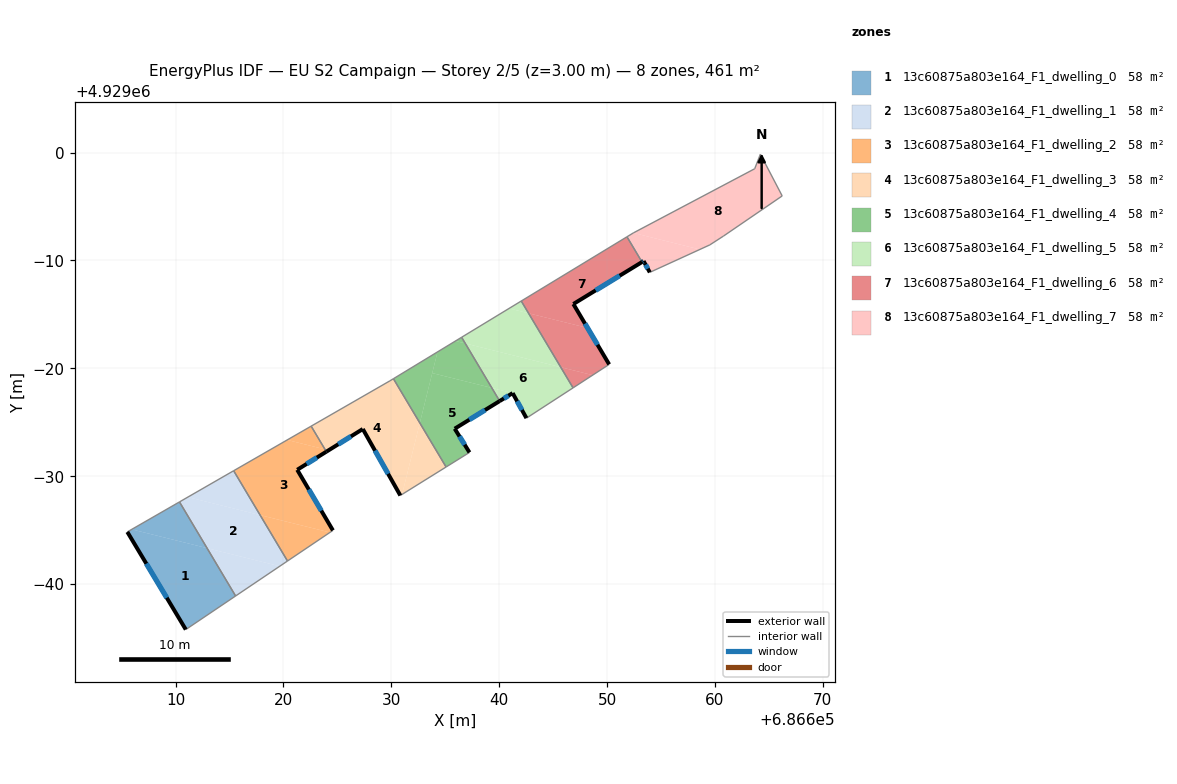
=== STOREY PLAN SPEC (per zone: floor XY polygon, exterior-wall plan segments, windows/doors) ===
zone 1: 13c60875a803e164_F1_dwelling_0  (57.6 m²)
  floor: (686612.91, 4928963.34) (686615.56, 4928958.90) (686610.94, 4928955.79) (686605.52, 4928964.84) (686605.93, 4928965.07)
  floor: (686610.36, 4928967.62) (686612.91, 4928963.34) (686605.93, 4928965.07)
  exterior wall: (686605.52, 4928964.84) – (686610.94, 4928955.79)  [10.5 m]
    window: (686607.29, 4928961.89) – (686609.18, 4928958.73)  [3.9 m²]
  interior walls: 3
zone 2: 13c60875a803e164_F1_dwelling_1  (57.6 m²)
  floor: (686617.83, 4928966.40) (686620.37, 4928962.14) (686619.66, 4928961.66) (686612.91, 4928963.34) (686610.36, 4928967.62) (686611.14, 4928968.07)
  floor: (686619.66, 4928961.66) (686615.56, 4928958.90) (686612.91, 4928963.34)
  floor: (686615.38, 4928970.51) (686617.83, 4928966.40) (686611.14, 4928968.07)
  interior walls: 4
zone 3: 13c60875a803e164_F1_dwelling_2  (57.6 m²)
  floor: (686623.85, 4928972.49) (686623.98, 4928972.28) (686621.27, 4928970.60) (686624.58, 4928964.98) (686624.30, 4928964.79) (686617.83, 4928966.40) (686615.38, 4928970.51) (686620.34, 4928973.36)
  floor: (686622.57, 4928974.64) (686623.85, 4928972.49) (686620.34, 4928973.36)
  floor: (686624.30, 4928964.79) (686620.37, 4928962.14) (686617.83, 4928966.40)
  exterior wall: (686621.27, 4928970.60) – (686623.98, 4928972.28)  [3.2 m]
    window: (686622.15, 4928971.14) – (686623.10, 4928971.73)  [1.2 m²]
  exterior wall: (686624.58, 4928964.98) – (686621.27, 4928970.60)  [6.5 m]
    window: (686623.51, 4928966.81) – (686622.35, 4928968.77)  [2.4 m²]
  interior walls: 4
zone 4: 13c60875a803e164_F1_dwelling_3  (57.6 m²)
  floor: (686630.19, 4928979.04) (686632.64, 4928974.94) (686630.99, 4928968.32) (686630.83, 4928968.22) (686627.35, 4928974.38) (686624.18, 4928972.41) (686623.85, 4928972.49) (686622.57, 4928974.64) (686629.87, 4928978.85)
  floor: (686632.64, 4928974.94) (686635.08, 4928970.86) (686630.99, 4928968.32)
  floor: (686624.18, 4928972.41) (686623.98, 4928972.28) (686623.85, 4928972.49)
  exterior wall: (686627.35, 4928974.38) – (686630.83, 4928968.22)  [7.1 m]
    window: (686628.49, 4928972.37) – (686629.70, 4928970.22)  [2.6 m²]
  exterior wall: (686623.98, 4928972.28) – (686627.35, 4928974.38)  [4.0 m]
    window: (686625.08, 4928972.96) – (686626.26, 4928973.69)  [1.5 m²]
  interior walls: 5
zone 5: 13c60875a803e164_F1_dwelling_4  (57.6 m²)
  floor: (686639.32, 4928978.19) (686640.04, 4928976.97) (686635.87, 4928974.41) (686637.24, 4928972.21) (686635.08, 4928970.86) (686632.64, 4928974.94) (686633.79, 4928979.56)
  floor: (686636.85, 4928982.31) (686639.32, 4928978.19) (686633.79, 4928979.56) (686634.28, 4928981.52) (686635.95, 4928982.54)
  floor: (686634.28, 4928981.52) (686632.64, 4928974.94) (686630.19, 4928979.04)
  floor: (686636.51, 4928982.88) (686636.85, 4928982.31) (686635.95, 4928982.54)
  exterior wall: (686635.87, 4928974.41) – (686640.04, 4928976.97)  [4.9 m]
    window: (686637.23, 4928975.24) – (686638.69, 4928976.14)  [1.8 m²]
  exterior wall: (686637.24, 4928972.21) – (686635.87, 4928974.41)  [2.6 m]
    window: (686636.80, 4928972.92) – (686636.32, 4928973.69)  [1.0 m²]
  interior walls: 4
zone 6: 13c60875a803e164_F1_dwelling_5  (57.6 m²)
  floor: (686645.70, 4928980.11) (686646.85, 4928978.19) (686642.52, 4928975.39) (686641.24, 4928977.71) (686639.32, 4928978.19) (686636.85, 4928982.31)
  floor: (686641.24, 4928977.71) (686640.04, 4928976.97) (686639.32, 4928978.19)
  floor: (686642.72, 4928985.11) (686645.70, 4928980.11) (686636.85, 4928982.31) (686636.51, 4928982.88) (686640.92, 4928985.56)
  floor: (686642.04, 4928986.24) (686642.72, 4928985.11) (686640.92, 4928985.56)
  exterior wall: (686641.24, 4928977.71) – (686642.52, 4928975.39)  [2.6 m]
    window: (686641.66, 4928976.95) – (686642.11, 4928976.14)  [1.0 m²]
  exterior wall: (686640.04, 4928976.97) – (686641.24, 4928977.71)  [1.4 m]
    window: (686640.43, 4928977.21) – (686640.85, 4928977.47)  [0.5 m²]
  interior walls: 4
zone 7: 13c60875a803e164_F1_dwelling_6  (57.6 m²)
  floor: (686648.19, 4928983.75) (686650.19, 4928980.37) (686648.66, 4928979.37) (686645.70, 4928980.11) (686642.72, 4928985.11)
  floor: (686648.66, 4928979.37) (686646.85, 4928978.19) (686645.70, 4928980.11)
  floor: (686651.84, 4928992.20) (686653.24, 4928989.86) (686646.87, 4928985.97) (686648.19, 4928983.75) (686642.72, 4928985.11) (686642.04, 4928986.24)
  exterior wall: (686650.19, 4928980.37) – (686646.87, 4928985.97)  [6.5 m]
    window: (686649.11, 4928982.19) – (686647.95, 4928984.15)  [2.4 m²]
  exterior wall: (686646.87, 4928985.97) – (686653.24, 4928989.86)  [7.5 m]
    window: (686648.94, 4928987.23) – (686651.17, 4928988.59)  [2.7 m²]
  interior walls: 4
zone 8: 13c60875a803e164_F1_dwelling_7  (57.6 m²)
  floor: (686658.60, 4928991.02) (686653.96, 4928988.90) (686653.38, 4928989.95) (686653.24, 4928989.86) (686651.84, 4928992.20) (686652.44, 4928992.56)
  floor: (686664.21, 4928999.86) (686666.23, 4928995.99) (686660.79, 4928992.27) (686659.52, 4928991.45) (686658.60, 4928991.02) (686652.44, 4928992.56) (686663.68, 4928998.51)
  exterior wall: (686653.38, 4928989.95) – (686653.96, 4928988.90)  [1.2 m]
    window: (686653.57, 4928989.61) – (686653.77, 4928989.24)  [0.4 m²]
  exterior wall: (686653.24, 4928989.86) – (686653.38, 4928989.95)  [0.2 m]
    window: (686653.29, 4928989.89) – (686653.34, 4928989.92)  [0.1 m²]
  interior walls: 8

=== DERIVED (storey summary) ===
Building: EU S2 Campaign
Storey: 2 of 5  (floor level z = 3.00 m)
Storey gross floor area: 461.1 m²
Zones on this storey: 8
  - 13c60875a803e164_F1_dwelling_0: floor 57.6 m²; exterior wall 10.5 m (31.6 m²); 1 window(s) 3.9 m²; WWR 12.2%
  - 13c60875a803e164_F1_dwelling_1: floor 57.6 m²
  - 13c60875a803e164_F1_dwelling_2: floor 57.6 m²; exterior wall 9.7 m (29.1 m²); 2 window(s) 3.6 m²; WWR 12.2%
  - 13c60875a803e164_F1_dwelling_3: floor 57.6 m²; exterior wall 11.1 m (33.2 m²); 2 window(s) 4.1 m²; WWR 12.2%
  - 13c60875a803e164_F1_dwelling_4: floor 57.6 m²; exterior wall 7.5 m (22.5 m²); 2 window(s) 2.7 m²; WWR 12.2%
  - 13c60875a803e164_F1_dwelling_5: floor 57.6 m²; exterior wall 4.1 m (12.2 m²); 2 window(s) 1.5 m²; WWR 12.2%
  - 13c60875a803e164_F1_dwelling_6: floor 57.6 m²; exterior wall 14.0 m (41.9 m²); 2 window(s) 5.1 m²; WWR 12.2%
  - 13c60875a803e164_F1_dwelling_7: floor 57.6 m²; exterior wall 1.4 m (4.1 m²); 2 window(s) 0.5 m²; WWR 12.2%
Zone adjacency (shared interzone walls):
  - 13c60875a803e164_F1_dwelling_0 ↔ 13c60875a803e164_F1_dwelling_1
  - 13c60875a803e164_F1_dwelling_1 ↔ 13c60875a803e164_F1_dwelling_2
  - 13c60875a803e164_F1_dwelling_2 ↔ 13c60875a803e164_F1_dwelling_3
  - 13c60875a803e164_F1_dwelling_3 ↔ 13c60875a803e164_F1_dwelling_4
  - 13c60875a803e164_F1_dwelling_4 ↔ 13c60875a803e164_F1_dwelling_5
  - 13c60875a803e164_F1_dwelling_5 ↔ 13c60875a803e164_F1_dwelling_6
  - 13c60875a803e164_F1_dwelling_6 ↔ 13c60875a803e164_F1_dwelling_7